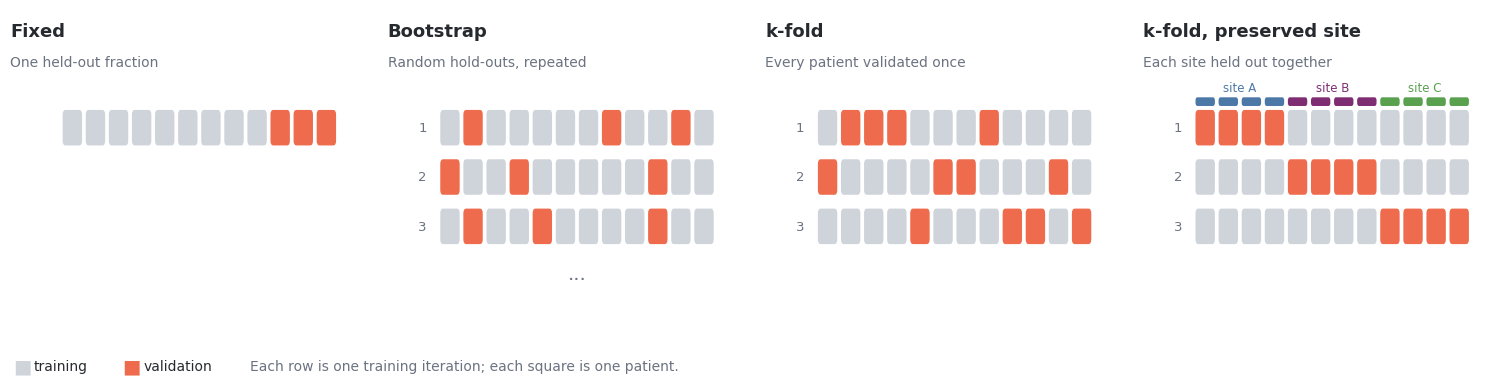

This figure's Python source: (Note: this script raises an exception after producing the figure.)
"""Draw the validation-strategy diagram (docs/source/validation.png).

Each row is one training iteration and each square one patient; orange
squares are held out for validation. Purely schematic, no data involved.

Run from the repository root:  python docs/figures/make_validation.py
"""
from pathlib import Path
import sys
import numpy as np
import matplotlib
matplotlib.use('Agg')
import matplotlib.pyplot as plt
from matplotlib.patches import FancyBboxPatch

ROOT = Path(sys.argv[1]) if len(sys.argv) > 1 else Path('.')
OUT = ROOT / 'docs/source/validation.png'
INK, MUTED, ORANGE, TRAIN = '#262a2e', '#6b7280', '#ee6c4d', '#cfd4db'
SITES = ['#4c78a8', '#7f2d73', '#59a14f']
N = 12
plt.rcParams.update({'font.family': 'DejaVu Sans'})

rng = np.random.default_rng(4)
perm = rng.permutation(N)
fixed = [set(range(9, 12))]
boot = [set(rng.choice(N, 3, replace=False)) for _ in range(3)]
kfold = [set(perm[i::3]) for i in range(3)]
site_of = np.repeat([0, 1, 2], 4)
preserved = [set(np.where(site_of == s)[0]) for s in range(3)]

panels = [
    ('Fixed', 'One held-out fraction', fixed, False, False),
    ('Bootstrap', 'Random hold-outs, repeated', boot, False, True),
    ('k-fold', 'Every patient validated once', kfold, False, False),
    ('k-fold, preserved site', 'Each site held out together', preserved, True, False),
]

fig, axes = plt.subplots(1, 4, figsize=(15, 3.9), dpi=150)
for ax, (title, sub, rows, show_sites, more) in zip(axes, panels):
    ax.set_xlim(-2.2, N + 0.4); ax.set_ylim(-6.3, 2.1); ax.axis('off')
    ax.text(-2.2, 1.55, title, fontsize=13, weight='bold', color=INK, va='center')
    ax.text(-2.2, 0.75, sub, fontsize=10, color=MUTED, va='center')
    if show_sites:
        for p in range(N):
            ax.add_patch(FancyBboxPatch((p + 0.08, -0.35), 0.84, 0.22, boxstyle='round,pad=0,rounding_size=0.08',
                                        fc=SITES[site_of[p]], ec='none'))
        for s, lab in enumerate('ABC'):
            ax.text(s * 4 + 2, -0.05, f'site {lab}', fontsize=8.5, color=SITES[s], ha='center', va='bottom')
    for r, val in enumerate(rows):
        y = -1.35 - r * 1.25
        ax.text(-0.5, y + 0.45, str(r + 1) if len(rows) > 1 else '', fontsize=9.5, color=MUTED, ha='right', va='center')
        for p in range(N):
            ax.add_patch(FancyBboxPatch((p + 0.08, y), 0.84, 0.9, boxstyle='round,pad=0,rounding_size=0.12',
                                        fc=ORANGE if p in val else TRAIN, ec='none'))
    if more:
        ax.text(N / 2, -1.35 - len(rows) * 1.25 + 0.35, '...', fontsize=14, color=MUTED, ha='center')

fig.text(0.012, 0.04, '■', color=TRAIN, fontsize=14); fig.text(0.026, 0.045, 'training', fontsize=10, color=INK)
fig.text(0.085, 0.04, '■', color=ORANGE, fontsize=14); fig.text(0.099, 0.045, 'validation', fontsize=10, color=INK)
fig.text(0.17, 0.045, 'Each row is one training iteration; each square is one patient.', fontsize=10, color=MUTED)
fig.subplots_adjust(left=0.01, right=0.99, top=0.97, bottom=0.12, wspace=0.12)
fig.savefig(OUT, dpi=150, facecolor='white')
print('wrote', OUT)
